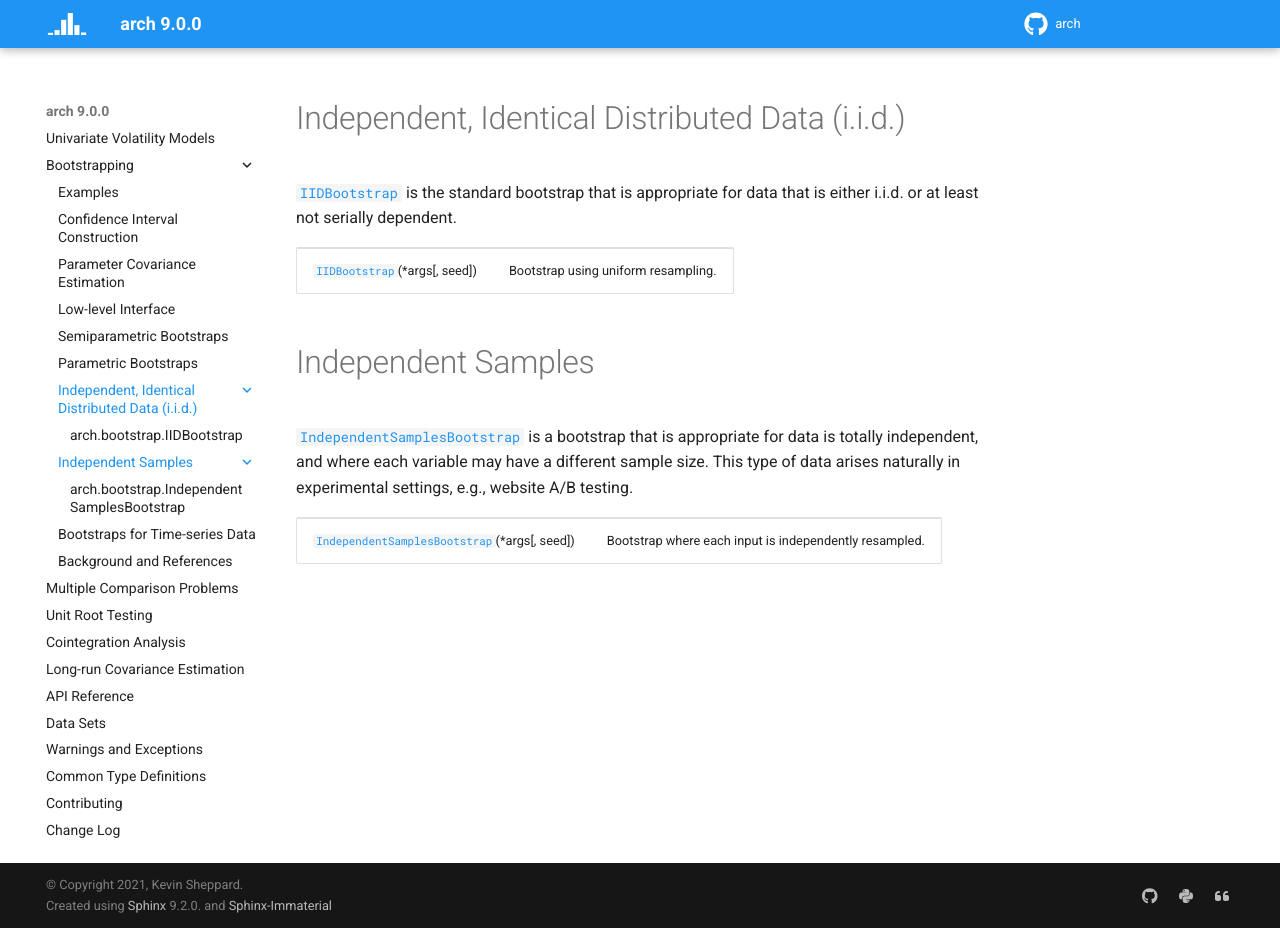

repository: bashtage/arch · page: bootstrap/iid-bootstraps.html · generator: sphinx

.. module:: arch.bootstrap
   :noindex:
.. currentmodule:: arch.bootstrap

Independent, Identical Distributed Data (i.i.d.)
------------------------------------------------
:class:`~arch.bootstrap.IIDBootstrap` is the standard bootstrap that is appropriate for data that is
either i.i.d. or at least not serially dependent.

.. autosummary::
   :toctree: generated/

   IIDBootstrap

Independent Samples
-------------------
:class:`~arch.bootstrap.IndependentSamplesBootstrap` is a bootstrap that is appropriate for
data is totally independent, and where each variable may have a different sample size. This
type of data arises naturally in experimental settings, e.g., website A/B testing.

.. autosummary::
   :toctree: generated/

   IndependentSamplesBootstrap
